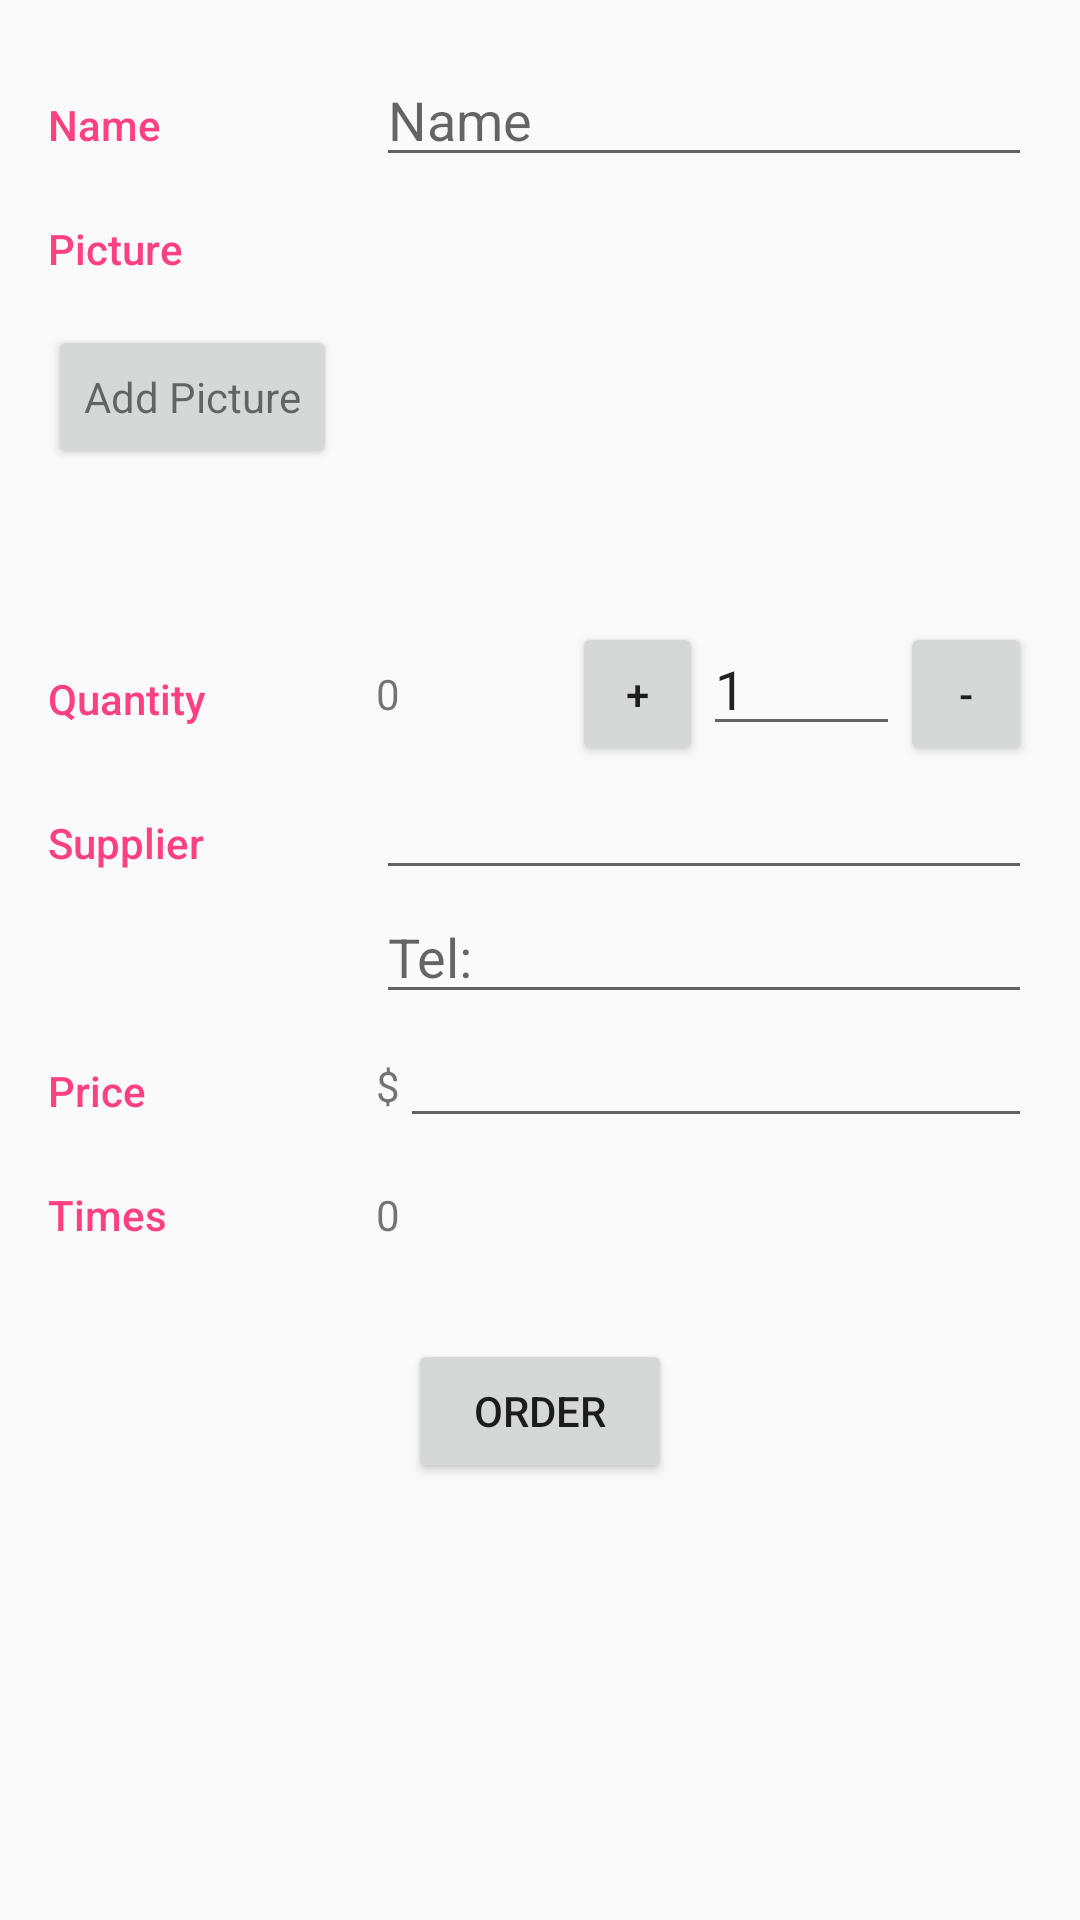

Produce the Android XML layout that renders to this screen, including the resource entries it uses.
<!-- AndroidManifest.xml: application theme AppTheme -->
<!-- res/layout/activity_editor.xml -->
<?xml version="1.0" encoding="utf-8"?>

<ScrollView xmlns:android="http://schemas.android.com/apk/res/android"
    android:orientation="vertical"
    android:layout_width="match_parent"
    android:layout_height="match_parent"
    android:padding="16dp">

    <LinearLayout
        android:layout_width="match_parent"
        android:layout_height="wrap_content"
        android:orientation="vertical">

        <LinearLayout
            android:layout_width="match_parent"
            android:layout_height="wrap_content">

            <TextView
                style="@style/CategoryStyle"
                android:text="@string/product_name" />

            <EditText
                android:id="@+id/edit_product_name"
                android:layout_width="0dp"
                android:layout_weight="2"
                android:hint="@string/product_name"
                android:layout_height="wrap_content" />
        </LinearLayout>

        <LinearLayout
            android:layout_width="match_parent"
            android:layout_height="wrap_content">

            <LinearLayout
                android:orientation="vertical"
                style="@style/CategoryStyle"
                android:layout_height="wrap_content">

                <TextView
                    android:layout_width="match_parent"
                    android:layout_height="wrap_content"
                    android:textAppearance="?android:textAppearanceSmall"
                    android:textColor="@color/colorAccent"
                    android:fontFamily="sans-serif-medium"
                    android:text="@string/picture" />

                <Button
                    android:layout_marginTop="16dp"
                    android:id="@+id/edit_product_picture_button"
                    android:layout_width="wrap_content"
                    android:layout_height="wrap_content"
                    android:textAppearance="?android:textAppearanceSmall"
                    android:text="@string/add_picture" />
            </LinearLayout>

            <ImageView
                android:id="@+id/edit_product_picture_view"
                android:layout_width="0dp"
                android:layout_weight="2"
                android:layout_height="150dp" />

        </LinearLayout>

        <LinearLayout
            android:layout_width="match_parent"
            android:layout_height="wrap_content">

            <TextView
                style="@style/CategoryStyle"
                android:text="@string/product_quantity" />

            <LinearLayout
                android:layout_width="0dp"
                android:layout_weight="2"
                android:layout_height="wrap_content">

                <TextView
                    android:id="@+id/edit_product_quantity"
                    android:layout_width="0dp"
                    android:text="0"
                    android:layout_weight="3"
                    android:layout_height="wrap_content" />

                <Button
                    android:id="@+id/edit_quantity_plus"
                    android:layout_width="0dp"
                    android:layout_weight="2"
                    android:layout_height="wrap_content"
                    android:text="@string/product_plus" />

                <EditText
                    android:id="@+id/edit_quantity_variation"
                    android:inputType="number"
                    android:text="1"
                    android:layout_width="0dp"
                    android:layout_weight="3"
                    android:layout_height="wrap_content"
                    android:hint="variation" />

                <Button
                    android:id="@+id/edit_quantity_minus"
                    android:layout_width="0dp"
                    android:layout_weight="2"
                    android:layout_height="wrap_content"
                    android:text="@string/product_minus" />
            </LinearLayout>

        </LinearLayout>

        <LinearLayout
            android:layout_width="match_parent"
            android:layout_height="wrap_content">

            <TextView
                style="@style/CategoryStyle"
                android:text="@string/product_supplier" />

            <LinearLayout
                android:layout_width="0dp"
                android:layout_weight="2"
                android:orientation="vertical"
                android:layout_height="wrap_content">

                <EditText
                    android:id="@+id/edit_product_supplier"
                    android:layout_width="match_parent"
                    android:layout_height="wrap_content" />

                <EditText
                    android:inputType="phone"
                    android:id="@+id/edit_supplier_tel"
                    android:hint="@string/tel"
                    android:layout_width="match_parent"
                    android:layout_height="wrap_content" />
            </LinearLayout>

        </LinearLayout>

        <LinearLayout
            android:layout_width="match_parent"
            android:layout_height="wrap_content">

            <TextView
                style="@style/CategoryStyle"
                android:text="@string/product_price" />

            <LinearLayout
                android:layout_width="0dp"
                android:layout_weight="2"
                android:layout_height="wrap_content">

                <TextView
                    android:text="@string/dollar"
                    android:textAppearance="?android:textAppearanceSmall"
                    android:layout_width="wrap_content"
                    android:layout_height="wrap_content" />

                <EditText
                    android:id="@+id/edit_product_price"
                    android:inputType="numberDecimal"
                    android:layout_width="match_parent"
                    android:layout_height="wrap_content" />
            </LinearLayout>

        </LinearLayout>

        <LinearLayout
            android:layout_width="match_parent"
            android:layout_height="wrap_content">

            <TextView
                style="@style/CategoryStyle"
                android:text="@string/sales_times" />

            <TextView
                android:id="@+id/edit_product_times"
                android:text="0"
                android:layout_width="0dp"
                android:layout_weight="2"
                android:layout_height="wrap_content" />
        </LinearLayout>

            <Button
                android:layout_marginTop="32dp"
                android:id="@+id/edit_order"
                android:text="@string/order"
                android:layout_gravity="center_horizontal"
                android:layout_width="wrap_content"
                android:layout_height="wrap_content" />

    </LinearLayout>
</ScrollView>
<!-- resources referenced by this layout -->
<resources>
  <color name="colorAccent">#FF4081</color>
  <string name="add_picture">Add Picture</string>
  <string name="dollar">$</string>
  <string name="order">Order</string>
  <string name="picture">Picture</string>
  <string name="product_minus">-</string>
  <string name="product_name">Name</string>
  <string name="product_plus">+</string>
  <string name="product_price">Price</string>
  <string name="product_quantity">Quantity</string>
  <string name="product_supplier">Supplier</string>
  <string name="sales_times">Times</string>
  <string name="tel">Tel:</string>
  <style name="CategoryStyle">
          <item name="android:layout_height">wrap_content</item>
          <item name="android:layout_width">0dp</item>
          <item name="android:layout_weight">1</item>
          <item name="android:paddingTop">16dp</item>
          <item name="android:textColor">@color/colorAccent</item>
          <item name="android:fontFamily">sans-serif-medium</item>
          <item name="android:textAppearance">?android:textAppearanceSmall</item>
      </style>
  <style name="AppTheme" parent="Theme.AppCompat.Light.DarkActionBar">
          
          <item name="colorPrimary">@color/colorPrimary</item>
          <item name="colorPrimaryDark">@color/colorPrimaryDark</item>
          <item name="colorAccent">@color/colorAccent</item>
      </style>
  <color name="colorPrimary">#3F51B5</color>
  <color name="colorPrimaryDark">#303F9F</color>
</resources>
